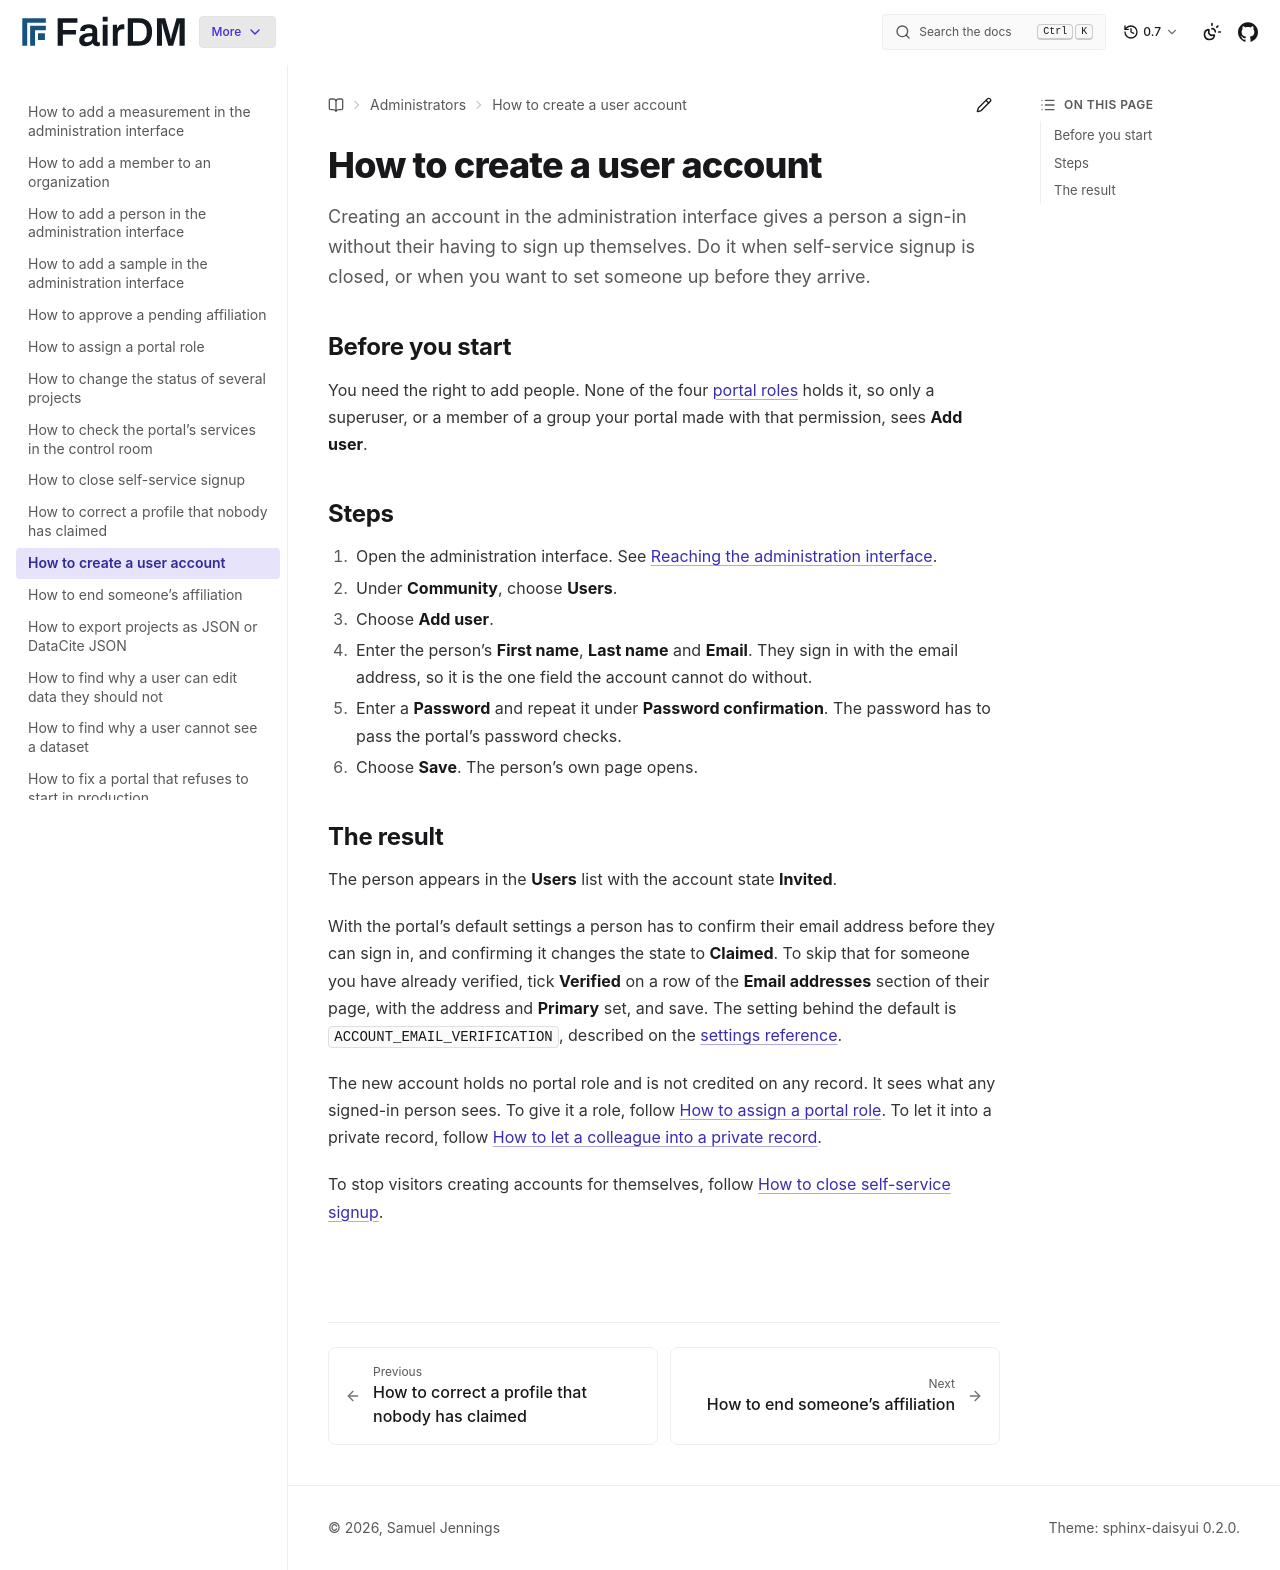

repository: FAIR-DM/fairdm · page: 0.7/administrators/how-to/create-a-user-account.html · generator: sphinx

# How to create a user account

Creating an account in the administration interface gives a person a sign-in without their having to sign up themselves. Do it when self-service signup is closed, or when you want to set someone up before they arrive.

## Before you start

You need the right to add people. None of the four [portal roles](../reference/portal-roles.md) holds it, so only a superuser, or a member of a group your portal made with that permission, sees **Add user**.

## Steps

1. Open the administration interface. See [Reaching the administration interface](../reference/portal-roles.md#reaching-the-administration-interface).
2. Under **Community**, choose **Users**.
3. Choose **Add user**.
4. Enter the person's **First name**, **Last name** and **Email**. They sign in with the email address, so it is the one field the account cannot do without.
5. Enter a **Password** and repeat it under **Password confirmation**. The password has to pass the portal's password checks.
6. Choose **Save**. The person's own page opens.

## The result

The person appears in the **Users** list with the account state **Invited**.

With the portal's default settings a person has to confirm their email address before they can sign in, and confirming it changes the state to **Claimed**. To skip that for someone you have already verified, tick **Verified** on a row of the **Email addresses** section of their page, with the address and **Primary** set, and save. The setting behind the default is `ACCOUNT_EMAIL_VERIFICATION`, described on the [settings reference](../../developers/reference/settings.md).

The new account holds no portal role and is not credited on any record. It sees what any signed-in person sees. To give it a role, follow [How to assign a portal role](assign-a-portal-role.md). To let it into a private record, follow [How to let a colleague into a private record](../../users/contributors/let-a-colleague-into-a-private-record.md).

To stop visitors creating accounts for themselves, follow [How to close self-service signup](close-self-service-signup.md).
